Run: headless pygame with SDL's dummy video driver; simulated clock (each Clock.tick advances the game by its frame time, no real sleeping); random seed 0; keys injected as events and as key.get_pressed() state; no mouse input.
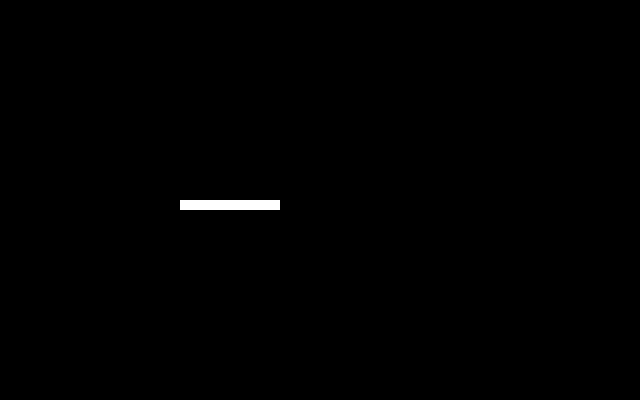
Frame 1 of 4 · flips 1–60 · no input
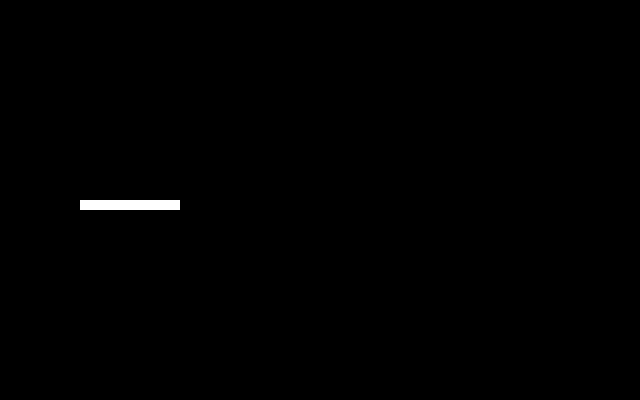
Frame 2 of 4 · flips 61–180 · tapped SPACE, RETURN · held RIGHT (→), D
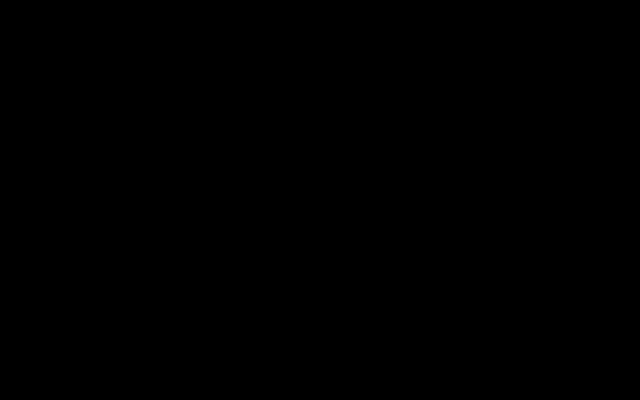
Frame 3 of 4 · flips 181–300 · held DOWN (↓), S
Frame 4 of 4 · flips 301–420 · held LEFT (←), A, UP (↑), W · screen unchanged from frame 3, image omitted

The pygame program that drew these frames:

import pygame
from random import randint

WINDOWWIDTH = 640
WINDOWHEIGHT = 400
FPS = 15
MOVEMENT_STEP = 10
SQR_SIZE = 10

WHITE = (255,255,255)
RED = (255,0,0)

CLOCK = pygame.time.Clock()

class position:
    def __init__(self, x, y):
        self.x = x
        self.y = y
        self.last_pos = None
    def set_cord(self, cord):
        self.last_pos = (self.x, self.y)
        self.x = cord[0]
        self.y = cord[1]
    def get_cord(self):
        return [self.x, self.y]
    def move_by_vector(self, vec, multi):
        self.last_pos = (self.x, self.y)
        self.x += vec[0]*multi
        self.y += vec[1]*multi

class square(position):
    def __init__(self, x,y,a, color=None):
        position.__init__(self, x, y)
        self.a = a
        self.area = a**2
        self.color = color
    def gett(self):
        return  pygame.Rect(self.x, self.y, self.a, self.a)
    def __repr__(self):
        return "square at ({},{})".format(self.x, self.y)

class snek:
    def __init__(self):
        assert(WINDOWHEIGHT%SQR_SIZE==0 and WINDOWWIDTH%SQR_SIZE==0)

        #body creation
        self.body = [square(WINDOWWIDTH/2-i*SQR_SIZE, WINDOWHEIGHT/2, SQR_SIZE) for i in range(10)]

        #print([val.get_cord() for val in self.body])

        self.head = self.body[0].get_cord()
        #movement 2d vector
        self.direction = (1,0)

    def __len__(self):
        return len(self.body)

    def set_direction(self, vec):
        assert (-1 <= vec[0] <= 1 and -1 <= vec[1] <= 1)

        if not vec == tuple([i*(-1) for i in self.direction]):
            self.direction = vec

    def get_direction(self):
        return self.direction

    def update_pos(self):
        """updates snek position, if direction change is provided (as a vector (dx, dy)) it changes the dir"""

        #print(self.body[0].get_cord())
        print(self.body)

        last_node=None

        #TODO: cos nie tak z przenoszeniem w lewo

        for node in self.body:
            if node == self.body[0]:
                node.move_by_vector(self.direction, MOVEMENT_STEP)
                if node.get_cord()[0]> WINDOWWIDTH:
                    node.set_cord([0, node.get_cord()[1]])
                elif node.get_cord()[0] <0:
                    node.set_cord([WINDOWWIDTH, node.get_cord()[1]])

            else:
                node.set_cord(last_node.last_pos)
            last_node = node


    def get_snek(self):
        return self.body

class App:
    def __init__(self):
        self.size = (WINDOWWIDTH, WINDOWHEIGHT)
        self.run = True
        self.screen = None
        self.snek = None


    def on_start(self):
        pygame.init()
        self.screen = pygame.display.set_mode(self.size)

        self.run = True
        self.food_is = False
        self.snek = snek()


    def on_event(self, event):
        if event.type == pygame.QUIT:
            self.run = False
    def on_loop(self):
        self.screen.fill((0,0,0))

        #print(self.p1.get_cord())
        # mechanics
        pressed = pygame.key.get_pressed()
        if pressed[pygame.K_UP]: self.snek.set_direction((0, -1))
        if pressed[pygame.K_DOWN]: self.snek.set_direction((0, 1))
        if pressed[pygame.K_LEFT]: self.snek.set_direction((-1, 0))
        if pressed[pygame.K_RIGHT]: self.snek.set_direction((1, 0))

        self.snek.update_pos()

        for node in self.snek.get_snek():
            pygame.draw.rect(self.screen, WHITE, node.gett())

        CLOCK.tick(FPS)
    def on_render(self):
        pygame.display.flip()
    def on_cleanup(self):
        pygame.quit()
    def on_run(self):
        if self.on_start()==False:
            self.run = False

        #runloop
        while self.run:
            for event in pygame.event.get():
                self.on_event(event)
            self.on_loop()
            self.on_render()
        self.on_cleanup()

if __name__ == "__main__":
    a1 = App()
    a1.on_run()
